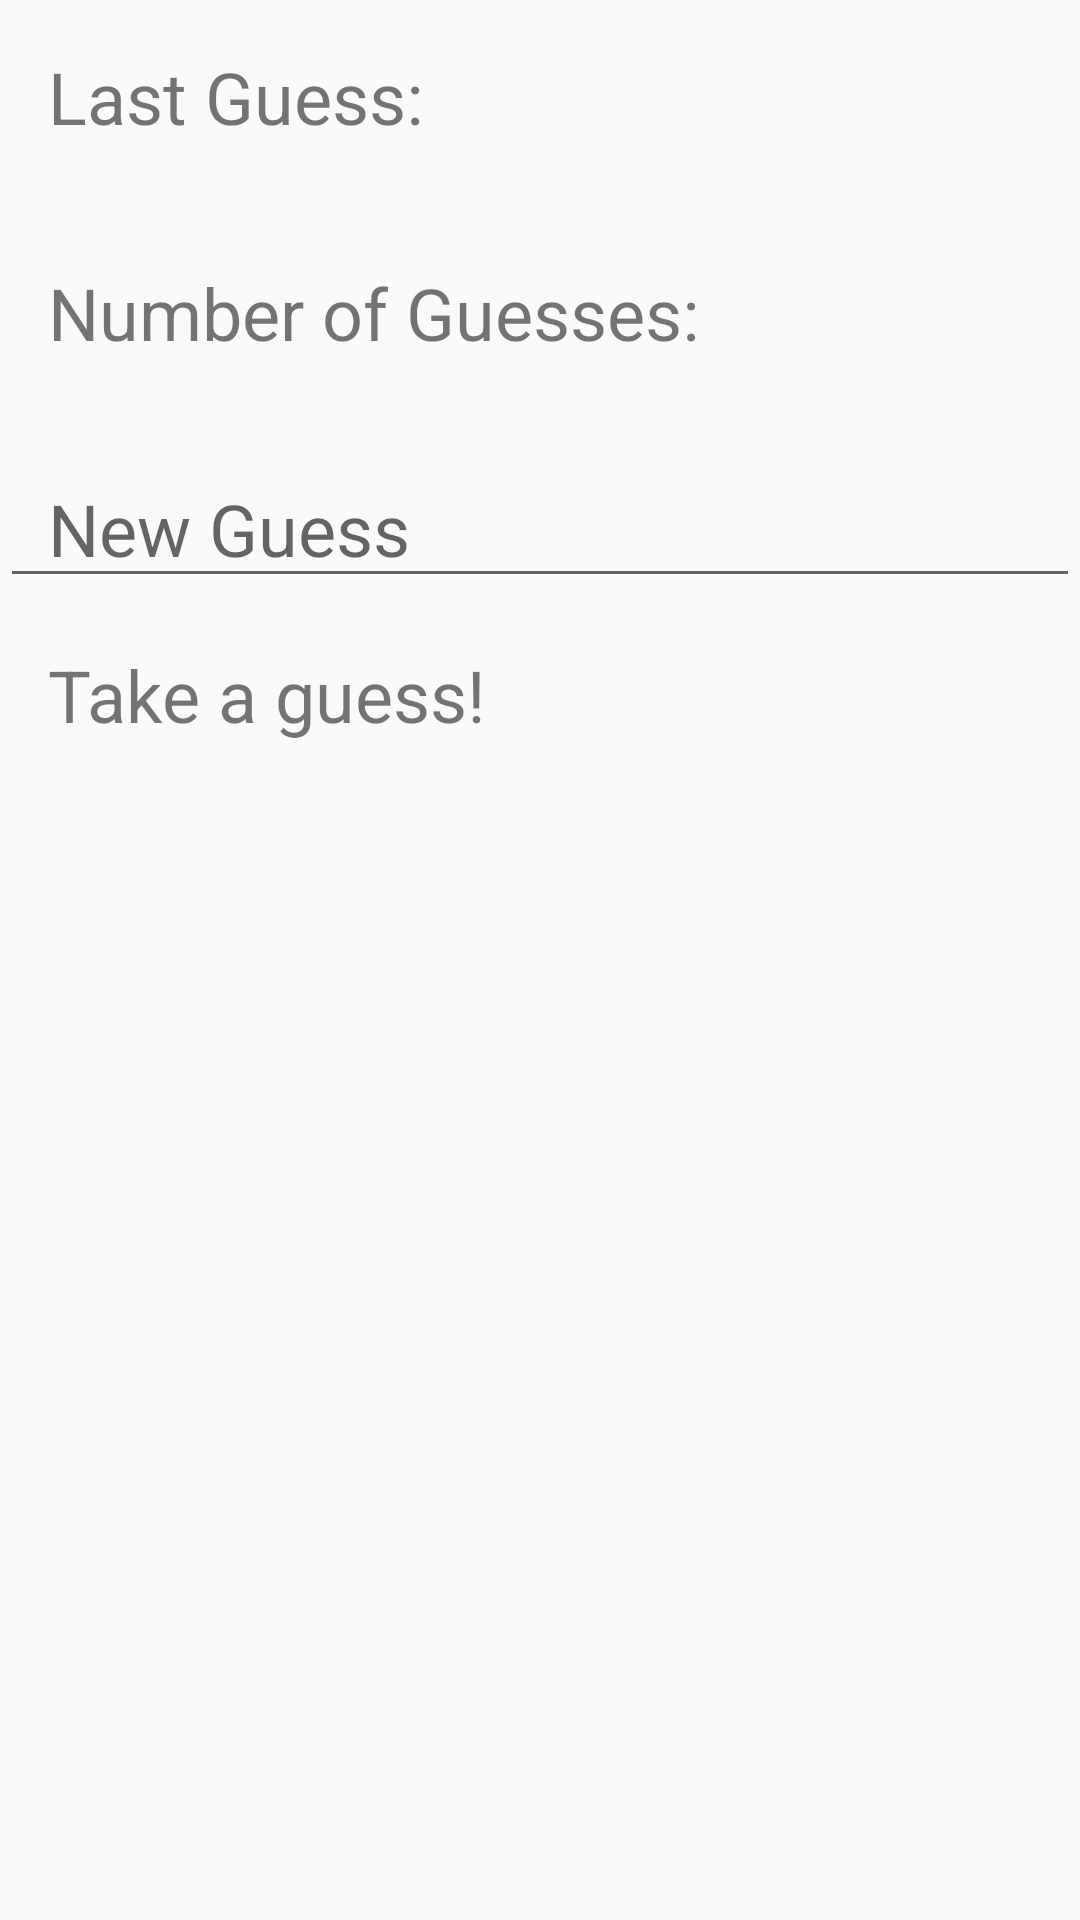

This screen was rendered from an Android layout file. Write that file and the resources it references.
<!-- AndroidManifest.xml: activity theme BinaryTheme -->
<!-- res/layout/activity_binary_search.xml -->
<?xml version="1.0" encoding="utf-8"?>
<LinearLayout xmlns:android="http://schemas.android.com/apk/res/android"
    xmlns:tools="http://schemas.android.com/tools"
    android:id="@+id/activity_binary_search"
    android:layout_width="match_parent"
    android:layout_height="match_parent"
    android:orientation="vertical"
    tools:context="com.example.android.limestonehackapp.BinarySearchActivity">
    <TextView
        style="@style/binary_labels"
        android:text="Last Guess: " />

    <TextView
        style="@style/binary_labels"
        android:text="Number of Guesses:"/>
    <EditText
        android:paddingTop="16dp"
        android:paddingLeft="16dp"
        android:id="@+id/num_user_input"
        android:layout_width="match_parent"
        android:layout_height="wrap_content"
        android:textSize="24dp"
        android:hint="New Guess"
        android:inputType="number"/>

    <TextView
        style="@style/binary_labels"
        android:text="Take a guess!"/>

</LinearLayout>
<!-- resources referenced by this layout -->
<resources>
  <style name="binary_labels">
          <item name="android:paddingLeft">16dp</item>
          <item name="android:paddingTop">16dp</item>
          <item name="android:paddingBottom">16dp</item>
          <item name="android:layout_height">72dp</item>
          <item name="android:layout_width">match_parent</item>
          <item name="android:textSize">24sp</item>
      </style>
  <style name="BinaryTheme" parent="Theme.AppCompat.Light.DarkActionBar">
          <item name="colorPrimary">#ff9800</item>
          <item name="colorPrimaryDark">#ef6c00</item>
          <item name="colorAccent">#ffb74d</item>
      </style>
</resources>
